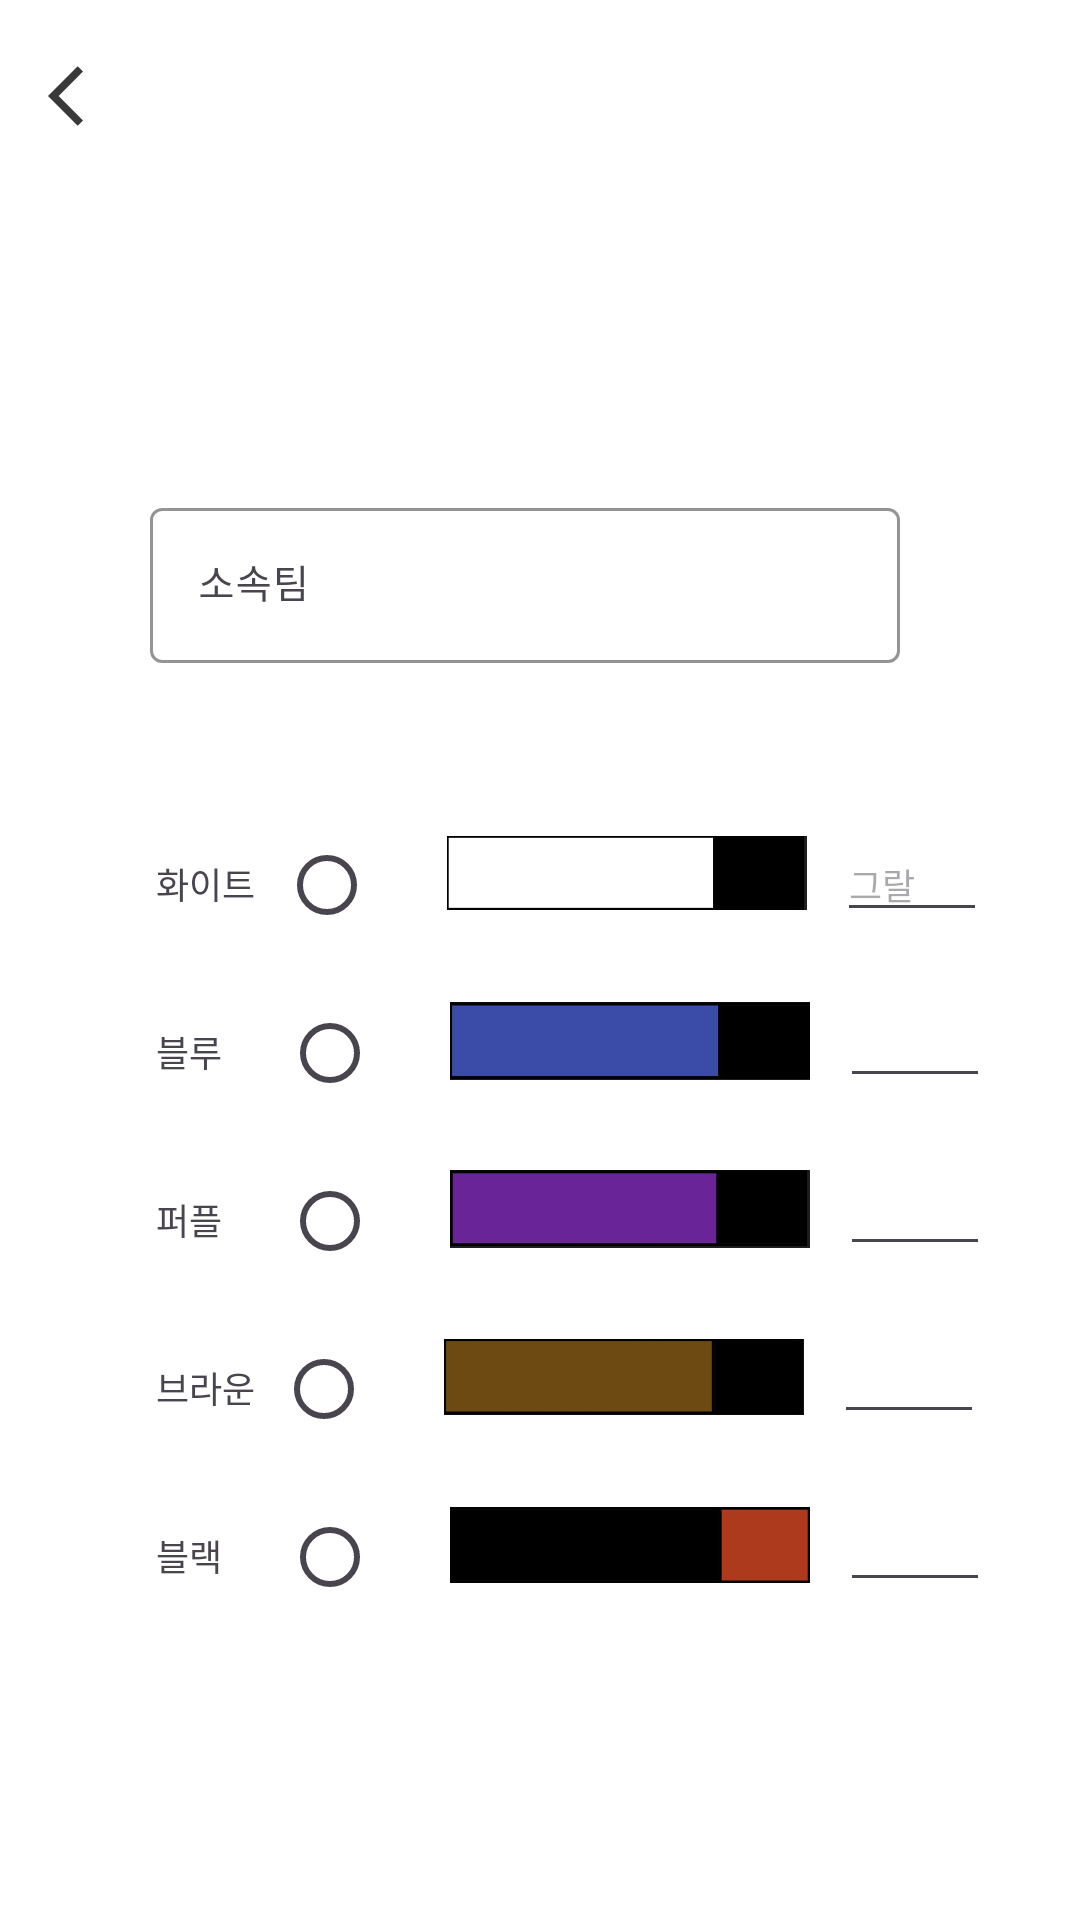

Android layout source for this screen:
<!-- AndroidManifest.xml: application theme Theme.Project -->
<!-- res/layout/activity_signup2.xml -->
<?xml version="1.0" encoding="utf-8"?>
<RelativeLayout xmlns:android="http://schemas.android.com/apk/res/android"
    xmlns:app="http://schemas.android.com/apk/res-auto"
    xmlns:tools="http://schemas.android.com/tools"
    android:id="@+id/main"
    android:layout_width="match_parent"
    android:layout_height="match_parent"
    android:background="@color/white"
    tools:context=".activity.SignUpActivity2">

    <com.google.android.material.appbar.MaterialToolbar
        android:id="@+id/login2_toolbar"
        android:layout_width="match_parent"
        android:layout_height="wrap_content"
        android:background="#FFFFFF"
        app:navigationIcon="@drawable/ic_action_back"/>

    <com.google.android.material.textfield.TextInputLayout
        android:id="@+id/input_team"
        android:layout_width="250dp"
        android:layout_height="wrap_content"
        android:layout_marginLeft="50dp"
        android:layout_marginTop="100dp"
        app:boxStrokeColor="@color/black"
        app:hintTextColor="@color/black"
        android:layout_below="@+id/login2_toolbar">
        <com.google.android.material.textfield.TextInputEditText
            android:layout_width="match_parent"
            android:layout_height="wrap_content"
            android:hint="소속팀"
            android:textSize="13sp" />
    </com.google.android.material.textfield.TextInputLayout>


    <LinearLayout
        android:id="@+id/layout_linear1"
        android:layout_width="match_parent"
        android:layout_height="wrap_content"
        android:orientation="horizontal"
        android:layout_below="@id/input_team">

    <TextView
        android:id="@+id/tv_white"
        android:layout_width="wrap_content"
        android:layout_height="wrap_content"
        android:text="화이트"
        android:layout_marginLeft="52dp"
        android:layout_marginTop="50dp"/>

    <RadioButton
        android:id="@+id/rb1"
        android:layout_width="wrap_content"
        android:layout_height="wrap_content"
        android:layout_marginTop="50dp"
        android:layout_marginLeft="8dp"/>

        <ImageView
            android:layout_width="120dp"
            android:layout_height="40dp"
            android:src="@drawable/white"
            android:layout_marginTop="50dp"
            android:layout_marginLeft="8dp"
            android:backgroundTint="#DFE3EB"/>
        <EditText
            android:layout_width="50dp"
            android:layout_height="wrap_content"
            android:hint="그랄"
            android:textSize="12sp"
            android:layout_marginLeft="10dp"
            android:layout_marginTop="50dp"/>

    </LinearLayout>

    <LinearLayout
        android:id="@+id/layout_linear2"
        android:layout_width="match_parent"
        android:layout_height="wrap_content"
        android:orientation="horizontal"
        android:layout_below="@id/layout_linear1">

        <TextView
            android:id="@+id/tv_blue"
            android:layout_width="wrap_content"
            android:layout_height="wrap_content"
            android:text="블루"
            android:layout_marginLeft="52dp"
            android:layout_marginTop="8dp"/>

        <RadioButton
            android:id="@+id/rb2"
            android:layout_width="wrap_content"
            android:layout_height="wrap_content"
            android:layout_marginTop="8dp"
            android:layout_marginLeft="20dp"/>

        <ImageView
            android:layout_width="120dp"
            android:layout_height="40dp"
            android:src="@drawable/blue"
            android:text="belt"
            android:layout_marginTop="8dp"
            android:layout_marginLeft="8dp"
            android:backgroundTint="#436BBC"/>
        <EditText
            android:layout_width="50dp"
            android:layout_height="wrap_content"
            android:textSize="12sp"
            android:layout_marginLeft="10dp"
            android:layout_marginTop="8dp"/>

    </LinearLayout>

    <LinearLayout
        android:id="@+id/layout_linear3"
        android:layout_width="match_parent"
        android:layout_height="wrap_content"
        android:orientation="horizontal"
        android:layout_below="@id/layout_linear2">

        <TextView
            android:id="@+id/tv_purple"
            android:layout_width="wrap_content"
            android:layout_height="wrap_content"
            android:text="퍼플"
            android:layout_marginLeft="52dp"
            android:layout_marginTop="8dp"/>

        <RadioButton
            android:id="@+id/rb3"
            android:layout_width="wrap_content"
            android:layout_height="wrap_content"
            android:layout_marginTop="8dp"
            android:layout_marginLeft="20dp"/>

        <ImageView
            android:layout_width="120dp"
            android:layout_height="40dp"
            android:src="@drawable/purple"
            android:layout_marginTop="8dp"
            android:layout_marginLeft="8dp"
            android:backgroundTint="#7B43BC"/>
        <EditText
            android:layout_width="50dp"
            android:layout_height="wrap_content"
            android:textSize="12sp"
            android:layout_marginLeft="10dp"
            android:layout_marginTop="8dp"/>

    </LinearLayout>

    <LinearLayout
        android:id="@+id/layout_linear4"
        android:layout_width="match_parent"
        android:layout_height="wrap_content"
        android:orientation="horizontal"
        android:layout_below="@id/layout_linear3">

        <TextView
            android:id="@+id/tv_brown"
            android:layout_width="wrap_content"
            android:layout_height="wrap_content"
            android:text="브라운"
            android:layout_marginLeft="52dp"
            android:layout_marginTop="8dp"/>

        <RadioButton
            android:id="@+id/rb4"
            android:layout_width="wrap_content"
            android:layout_height="wrap_content"
            android:layout_marginTop="8dp"
            android:layout_marginLeft="7dp"/>

        <ImageView
            android:layout_width="120dp"
            android:layout_height="40dp"
            android:src="@drawable/brown"
            android:layout_marginTop="8dp"
            android:layout_marginLeft="8dp"
            android:backgroundTint="#6A4D1C"/>
        <EditText
            android:layout_width="50dp"
            android:layout_height="wrap_content"
            android:textSize="12sp"
            android:layout_marginLeft="10dp"
            android:layout_marginTop="8dp"/>

    </LinearLayout>

    <LinearLayout
        android:id="@+id/layout_linear5"
        android:layout_width="match_parent"
        android:layout_height="wrap_content"
        android:orientation="horizontal"
        android:layout_below="@id/layout_linear4">

        <TextView
            android:id="@+id/tv_black"
            android:layout_width="wrap_content"
            android:layout_height="wrap_content"
            android:text="블랙"
            android:layout_marginLeft="52dp"
            android:layout_marginTop="8dp"/>

        <RadioButton
            android:id="@+id/rb5"
            android:layout_width="wrap_content"
            android:layout_height="wrap_content"
            android:layout_marginTop="8dp"
            android:layout_marginLeft="20dp"/>

        <ImageView
            android:layout_width="120dp"
            android:layout_height="40dp"
            android:src="@drawable/black"
            android:layout_marginTop="8dp"
            android:layout_marginLeft="8dp"
            android:backgroundTint="#0F0E0E"/>
        <EditText
            android:layout_width="50dp"
            android:layout_height="wrap_content"
            android:textSize="12sp"
            android:layout_marginLeft="10dp"
            android:layout_marginTop="8dp"/>

    </LinearLayout>

    <LinearLayout
        android:layout_width="match_parent"
        android:layout_height="wrap_content"
        android:orientation="horizontal"/>

    <Button
        android:id="@+id/btn_sign2"
        style="@style/Widget.MaterialComponents.Button"
        android:layout_width="280dp"
        android:layout_height="70dp"
        android:layout_below="@+id/layout_linear5"
        android:layout_marginTop="94dp"
        android:layout_centerHorizontal="true"
        android:backgroundTint="#504D4D"
        android:text="회원가입" />


</RelativeLayout>
<!-- resources referenced by this layout -->
<resources>
  <!-- drawable black: jpg bitmap (drawable, 11729 bytes) -->
  <!-- drawable blue: jpg bitmap (drawable, 14828 bytes) -->
  <!-- drawable brown: jpg bitmap (drawable, 15365 bytes) -->
  <!-- drawable ic_action_back (drawable-anydpi) -->
  <vector xmlns:android="http://schemas.android.com/apk/res/android"
      android:width="24dp"
      android:height="24dp"
      android:viewportWidth="24"
      android:viewportHeight="24"
      android:tint="#070707"
      android:alpha="0.8"
      android:autoMirrored="true">
    <path
        android:fillColor="@android:color/black"
        android:pathData="M11.67,3.87L9.9,2.1 0,12l9.9,9.9 1.77,-1.77L3.54,12z"/>
  </vector>
  <!-- drawable purple: jpg bitmap (drawable, 15990 bytes) -->
  <!-- drawable white: jpg bitmap (drawable, 14110 bytes) -->
  <style name="Theme.Project" parent="Base.Theme.Project" />
  <style name="Base.Theme.Project" parent="Theme.Material3.DayNight.NoActionBar">
          <item name="overlapAnchor">false</item>
          <item name="android:dropDownVerticalOffset">?attr/actionBarSize</item>
  
          <item name="android:textSize">12sp</item>
          
           <item name="colorPrimary">@color/white</item>
          <item name="android:windowLightStatusBar">true</item>
  
      </style>
  <!-- not gathered from this repository: default colours our renderer supplied (Android Studio template values) -->
  <color name="black">#FF000000</color>
  <color name="white">#FFFFFFFF</color>
</resources>
